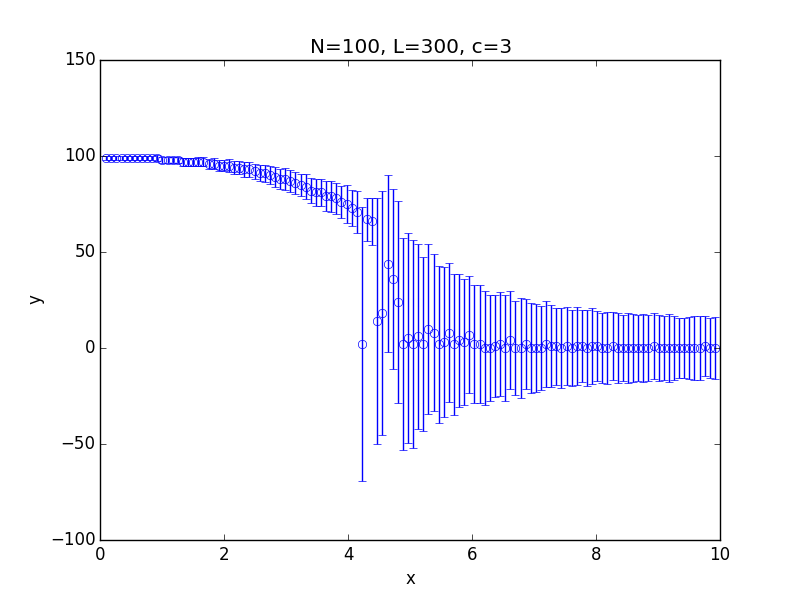

The table this chart was drawn from, first rows:
x; 0.100000; 0.182500; 0.265000; 0.347500; 0.430000; 0.512500; 0.595000; 0.677500; 0.760000; 0.842500; 0.925000; 1.007500; 1.090000; 1.172500; 1.255000; 1.337500; 1.420000; 1.502500; 1.585000; 1.667500; 1.750000; 1.832500; 1.915000
y; 99; 99; 99; 99; 99; 99; 99; 99; 99; 99; 99; 98; 98; 98; 98; 97; 97; 97; 97; 97; 96; 96; 95
std; 0.9869; 1.044; 0.9992; 1.034; 1.116; 1.027; 1.087; 1.05; 1.234; 1.222; 1.37; 1.517; 1.588; 1.722; 1.728; 1.963; 2.049; 2.192; 2.34; 2.437; 2.648; 2.739; 2.875
